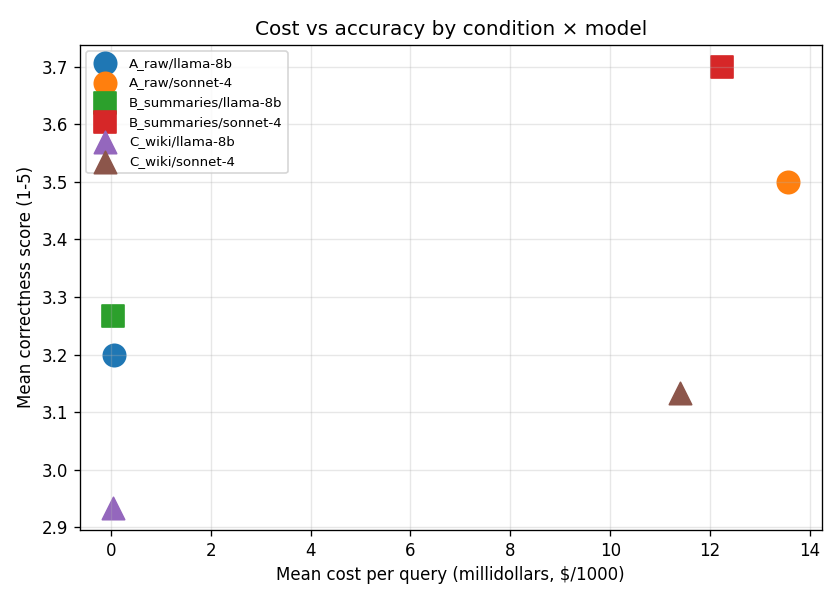

The file beside this chart, header and first rows:
condition, model_short, mean_correct, mean_cost
A_raw, llama-8b, 3.2, 6.0076000000000006e-05
A_raw, sonnet-4, 3.5, 0.01356
B_summaries, llama-8b, 3.267, 5.1780500000000003e-05
B_summaries, sonnet-4, 3.7, 0.01223
C_wiki, llama-8b, 2.933, 4.806983333333333e-05
C_wiki, sonnet-4, 3.133, 0.01139
